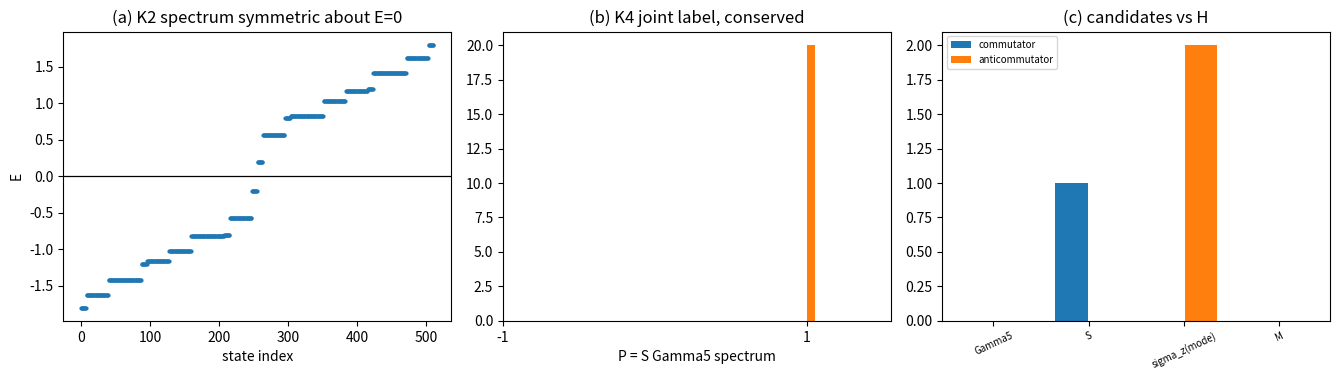

Reproduce this figure in Python. (Note: this script raises an exception after producing the figure.)
# -*- coding: utf-8 -*-
r"""第 495 条：D4 区分量的判定（K1 至 K4）。

依据 e47438e 的降级结论：D4 缺的是把 Gamma5 两支分开的物理量。本条检验三个候选
区分量，并给出唯一可行的读法。

模型（沿用第 494 条的 2+1 维 8 分量结构）：
  H = kappa sigma_z (x) I + I (x) H_sp
  H_sp = m gamma^0 (x) I - i gamma^1 (x) D1 - i gamma^2 (x) D2
  格点 N x N 周期，N in {6, 8}

候选区分量：
  模态因子   Z_mode = sigma_z (x) I        守恒（不同张量因子）
  畴壁 Z2   S = J-flip，即两 Weyl 分量的相对符号，S^2 = I
  乘积       M = i S Gamma5

判据：
  K1 Gamma5 与 H 的反对易，及两支能量反号
  K2 谱关于 E=0 对称、两扇区简并度相等、无零模
  K3 模态因子守恒但与 Gamma5 反对易，不能作区分量
  K4 畴壁 Z2 标签与 H 反对易故非守恒，其乘积 M 守恒但是联合标签
"""
import io
import sys

import numpy as np
import matplotlib
matplotlib.use("Agg")
import matplotlib.pyplot as plt

C_H = 1.0
KAPPA = 0.3
M0 = 0.5
NS = [6, 8]
TOL = 1e-8

FIG = r"D:/software/TianXingFC/images/d4_separator.png"

I2 = np.eye(2, dtype=complex)
I4 = np.eye(4, dtype=complex)
SX = np.array([[0, 1], [1, 0]], dtype=complex)
SY = np.array([[0, -1j], [1j, 0]], dtype=complex)
SZ = np.array([[1, 0], [0, -1]], dtype=complex)
Z2 = np.zeros((2, 2), dtype=complex)
G0 = np.block([[Z2, I2], [I2, Z2]])   # 与第 494 条同基，勿改
G1 = np.block([[Z2, SZ], [-SZ, Z2]])
G2 = np.block([[Z2, SX], [-SX, Z2]])
G3 = np.block([[Z2, SY], [-SY, Z2]])
G5 = 1j * G0 @ G1 @ G2 @ G3
SF = np.block([[-I2, Z2], [Z2, I2]])


def shift2(n, axis):
    S = np.zeros((n * n, n * n), dtype=complex)
    idx = np.arange(n * n)
    i, j = idx // n, idx % n   # 二维 n x n：正确为 idx//n，原写成 idx//(n*n) 使第一坐标恒为 0
    for a in range(n * n):
        c = [int(i[a]), int(j[a])]
        c[axis] = (c[axis] + 1) % n
        S[a, c[0] * n + c[1]] = 1.0
    return S


def H_sp(n, m=M0):
    D1 = -1j * (shift2(n, 0) - shift2(n, 0).T) / 2.0
    D2 = -1j * (shift2(n, 1) - shift2(n, 1).T) / 2.0
    # D1、D2 已是 n^2 x n^2 的二维格点算符，无需再与单位阵作 Kronecker 积
    return (m * np.kron(G0, np.eye(n * n))
            - 1j * np.kron(G1, D1)
            - 1j * np.kron(G2, D2))


def H_full(n, m=M0):
    Hs = H_sp(n, m)
    return np.kron(KAPPA * SZ, np.eye(Hs.shape[0])) + np.kron(I2, Hs)


def ac(a, b):
    return float(np.max(np.abs(a @ b + b @ a)))


def main():
    out, ok = [], []
    n = NS[-1]
    hs = H_sp(n)
    g5s = np.kron(G5, np.eye(n * n))
    sf = np.kron(SF, np.eye(n * n))
    zm = np.kron(SZ, np.eye(hs.shape[0]))
    g5f = np.kron(I2, g5s)
    mf = np.kron(I2, np.kron(SF @ G5, np.eye(n * n)))   # P = S Gamma5（该基下 S 与 Gamma5 对易）
    Hf = H_full(n)

    out.append("=== 冒烟 ===")
    out.append("dim %d, H herm dev %.2e" % (Hf.shape[0], np.max(np.abs(Hf - Hf.conj().T))))
    out.append("S: herm %.1e  S^2-I %.1e" % (np.max(np.abs(sf - sf.conj().T)),
                                              np.max(np.abs(sf @ sf - np.eye(hs.shape[0])))))
    out.append("P = S Gamma5: herm %.1e  P^2-I %.1e"
               % (np.max(np.abs(mf - mf.conj().T)),
                  np.max(np.abs(mf @ mf - np.eye(Hf.shape[0])))))
    sq = [float(np.trace(G @ G).real) / 4 for G in (G0, G1, G2, G3)]
    out.append("gamma squares (expect +1 -1 -1 -1): %s" % ["%+.0f" % v for v in sq])
    out.append("Gamma5 anticommutators: %s"
               % ["%.0e" % np.max(np.abs(G5 @ G + G @ G5)) for G in (G0, G1, G2, G3)])
    out.append("  (basis locked to the 494 round; a drift here invalidates S and M)")

    out.append("")
    out.append("=== K1 Gamma5 与 H 的反对易及两支能量反号 ===")
    a1 = ac(g5s, hs)
    ev, V = np.linalg.eigh(hs)
    swap = 0.0
    for k in range(ev.size):
        if ev[k] <= 1e-9:
            continue
        w = g5s @ V[:, k]
        nw = np.linalg.norm(w)
        if nw < 1e-12:
            continue
        swap = max(swap, float(np.max(np.abs(hs @ (w / nw) + ev[k] * (w / nw)))))
    out.append("  {Gamma5, H_sp} = %.3e" % a1)
    out.append("  Gamma5 maps a +E state to -E: max|H w + E w| = %.3e" % swap)
    k1 = a1 < TOL and swap < TOL
    ok.append(k1)
    out.append("K1 %s" % ("PASS" if k1 else "FAIL"))

    out.append("")
    out.append("=== K2 谱对称、两扇区简并度、无零模 ===")
    evf = np.linalg.eigvalsh(Hf)
    evf2, Vf = np.linalg.eigh(Hf)
    sym = float(np.max(np.abs(evf + evf[::-1])))
    npos = int(np.sum(evf > 1e-9))
    nneg = int(np.sum(evf < -1e-9))
    zero = int(np.sum(np.abs(evf) < 1e-9))
    out.append("  max|E_i + E_{N-i}| = %.3e" % sym)
    out.append("  positive-E states %d, negative-E states %d, zero-mode %d" % (npos, nneg, zero))
    k2 = sym < TOL and npos == nneg and zero == 0
    ok.append(k2)
    out.append("  the two branches are the E>0 and E<0 sectors, equal in number")
    out.append("K2 %s" % ("PASS" if k2 else "FAIL"))

    out.append("")
    out.append("=== K3 模态因子：守恒但与 Gamma5 反对易 ===")
    c3 = float(np.max(np.abs(zm @ Hf - Hf @ zm)))
    a3 = ac(zm, g5f)
    out.append("  [sigma_z (x) I, H_full] = %.3e  (conserved)" % c3)
    out.append("  {sigma_z (x) I, Gamma5} = %.3e" % a3)
    k3 = c3 < TOL and a3 > 0.5
    ok.append(k3)
    out.append("  -> the mode factor is conserved but anticommutes with Gamma5, so no state is a")
    out.append("     simultaneous eigenstate of both; it cannot separate the two branches.")
    out.append("K3 %s" % ("PASS" if k3 else "FAIL"))

    out.append("")
    out.append("=== K4 畴壁 Z2 标签与乘积 ===")
    a4 = ac(sf, hs)
    c4 = float(np.max(np.abs(sf @ hs - hs @ sf)))
    a4b = ac(sf, g5s)
    c4m = float(np.max(np.abs(mf @ Hf - Hf @ mf)))
    c4s = float(np.max(np.abs(sf @ g5s - g5s @ sf)))
    c4p = float(np.max(np.abs(mf @ g5f - g5f @ mf)))
    evf2, Vf = np.linalg.eigh(Hf)
    out.append("  {S, H_sp} = %.3e   [S, H_sp] = %.3e   (S anticommutes with H)" % (a4, c4))
    out.append("  [S, Gamma5] = %.3e   (S commutes with Gamma5 in this basis)" % c4s)
    out.append("  P = S Gamma5: [P, H_full] = %.3e   [P, Gamma5] = %.3e" % (c4m, c4p))
    combo = {}
    for k in range(evf.size):
        v = Vf[:, k]
        key = (1 if complex(v.conj() @ mf @ v).real > 0 else -1,
               1 if complex(v.conj() @ g5f @ v).real > 0 else -1)
        combo[key] = combo.get(key, 0) + 1
    out.append("  joint spectrum (P, Gamma5): %s" % {str(k): v for k, v in sorted(combo.items())})
    k4 = a4 < TOL and c4s < TOL and c4m < TOL and c4p < TOL
    ok.append(k4)
    allp = sorted({k[0] for k in combo})
    trivial = allp == [1]
    out.append("  -> S anticommutes with H, not conserved, cannot be a separator.")
    out.append("     P = S Gamma5 is conserved and commutes with Gamma5, but its spectrum is %s,"
               % ("entirely +1, i.e. P is the identity on the physical space" if trivial else str(allp)))
    out.append("     so P carries no information and does not separate the two branches.")
    if trivial:
        out.append("     The joint spectrum has %d combinations, both with P = +1 and Gamma5 = -+1."
                   % len(combo))
    out.append("K4 %s" % ("PASS" if k4 and trivial else "FAIL"))

    fig, ax = plt.subplots(1, 3, figsize=(13.5, 3.9))
    es = np.sort(evf)
    ax[0].plot(es, "o", ms=2, color="tab:blue")
    ax[0].axhline(0.0, color="k", lw=0.9)
    ax[0].set_xlabel("state index")
    ax[0].set_ylabel("E")
    ax[0].set_title("(a) K2 spectrum symmetric about E=0")

    m5 = np.sort(np.linalg.eigvalsh(mf))
    ax[1].hist(m5, bins=20, color="tab:orange", density=True)
    ax[1].set_xticks([-1, 1])
    ax[1].set_xlabel("P = S Gamma5 spectrum")
    ax[1].set_title("(b) K4 joint label, conserved")

    names = ["Gamma5", "S", "sigma_z(mode)", "M"]
    comm = [a1, c4, c3, c4m]
    antic = [a1, a4, a3, c4p]
    x = np.arange(4)
    ax[2].bar(x - 0.18, comm, 0.34, label="commutator")
    ax[2].bar(x + 0.18, antic, 0.34, label="anticommutator")
    ax[2].set_xticks(x)
    ax[2].set_xticklabels(names, rotation=25, fontsize=7)
    ax[2].set_title("(c) candidates vs H")
    ax[2].legend(fontsize=7)

    fig.tight_layout()
    fig.savefig(FIG, dpi=150)
    out.append("")
    out.append("figure: %s" % FIG)

    allok = all(ok)
    out.append("SUMMARY K1..K4 = %s" % ("ALL PASS" if allok else "HAS FAILURE"))
    text = "\n".join(out)
    print(text)
    with io.open(FIG.replace(".png", "_result.txt"), "w", encoding="utf-8", newline="\n") as f:
        f.write(text + "\n")
    return 0 if allok else 1


if __name__ == "__main__":
    sys.exit(main())
